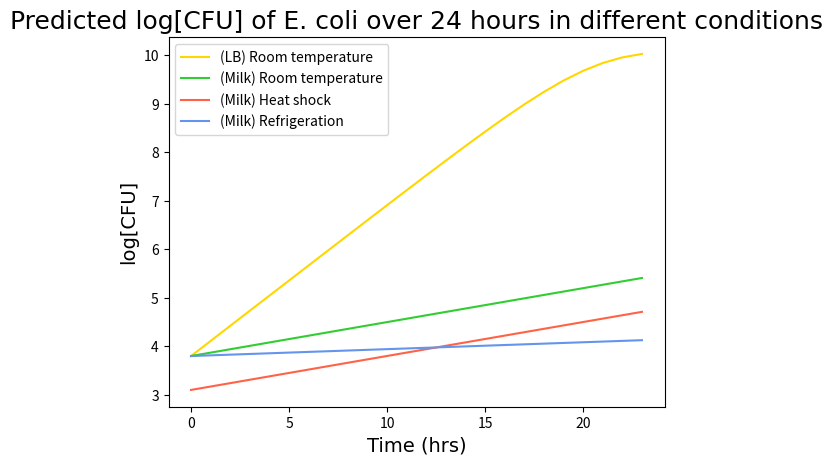

This chart was generated by the following Python code:
import numpy as np
import math
import matplotlib.pyplot as plt

# EQUATION CREDIT: https://journals.asm.org/doi/10.1128/aem.71.12.7920-7926.2005
# " dN/dt = rN {1 -(N/Nmax)^m}{1 -(Nmin/N)^n} (equation 3) 
# Here, we will denote equation 3 as model III. Model III can describe 
# sigmoidal curves with various curvatures during the deceleration phase 
# compared to model II. With a larger m, the curvature of the deceleration 
# phase with model III becomes smaller. "
# ** Model applied to E. coli grown in LB broth. **

# Hyperparameters
duration = 24 # (hours)
N0 = 10**3.8 # Initial population
N_max = 10**10.1 # Max population
N_min = 10**1 # Min population

milk_adj = 1/6 # Milk adjustment factor (20 min in LB / 120 min in skim milk) doubling time

RT_r = 1.05 # Growth rate (RT)
RT_m = 0.58 # Curvature (RT)
RT_n = 3.3 # Adjustment factor (RT)

FR_r = 0.2 # Growth rate (FR)
FR_m = 0.42 # Curvature (FR)
FR_n = 3.3 # Adjustment factor (FR)

# Plot data
time = [] # Time (hours)
LB_rt = [] # log CFU (room temp in LB)
rt = [] # log CFU (room temp in MILK)
hs = [] # log CFU (heat shock in MILK)
fr = [] # log CFU (refrigeration in MILK)

# Setup initial CFUs
LB_rt_cfu = N0
rt_cfu = N0
hs_cfu = N0 * 0.2
fr_cfu = N0

# Loop over duration
for i in range(duration):
    # Append log of most recent values
    LB_rt.append(math.log10(LB_rt_cfu))
    rt.append(math.log10(rt_cfu))
    hs.append(math.log10(hs_cfu))
    fr.append(math.log10(fr_cfu))
    time.append(i)

    # Obtain most recent CFU values
    LB_RT_N = LB_rt_cfu
    RT_N = rt_cfu
    HS_N = hs_cfu
    FR_N = fr_cfu

    # Obtain new rate differentials
    LB_RT_dn_dt = RT_r * LB_RT_N * (1 - (LB_RT_N / N_max)**RT_m) * (1 - (N_min / LB_RT_N)**RT_n)
    RT_dn_dt = (RT_r * milk_adj) * RT_N * (1 - (RT_N / N_max)**RT_m) * (1 - (N_min / RT_N)**RT_n)
    HS_dn_dt = (RT_r * milk_adj) * HS_N * (1 - (HS_N / N_max)**RT_m) * (1 - (N_min / HS_N)**RT_n)
    FR_dn_dt = (FR_r * milk_adj) * FR_N * (1 - (FR_N / N_max)**FR_m) * (1 - (N_min / FR_N)**FR_n)

    # Calculate new CFUs
    LB_rt_cfu += LB_RT_dn_dt
    rt_cfu += RT_dn_dt
    hs_cfu += HS_dn_dt
    fr_cfu += FR_dn_dt

# Plot results
tfont = {'fontname':'Times', 'fontsize':18}
afont = {'fontname':'Times', 'fontsize':14}
plt.plot(time, LB_rt, color = 'gold', label = '(LB) Room temperature')
plt.plot(time, rt, color = 'limegreen', label = '(Milk) Room temperature')
plt.plot(time, hs, color = 'tomato', label = '(Milk) Heat shock')
plt.plot(time, fr, color = 'cornflowerblue', label = '(Milk) Refrigeration')

plt.xlabel("Time (hrs)", **afont)
plt.ylabel("log[CFU]", **afont)
plt.title("Predicted log[CFU] of E. coli over 24 hours in different conditions", **tfont)
plt.legend()

plt.show()